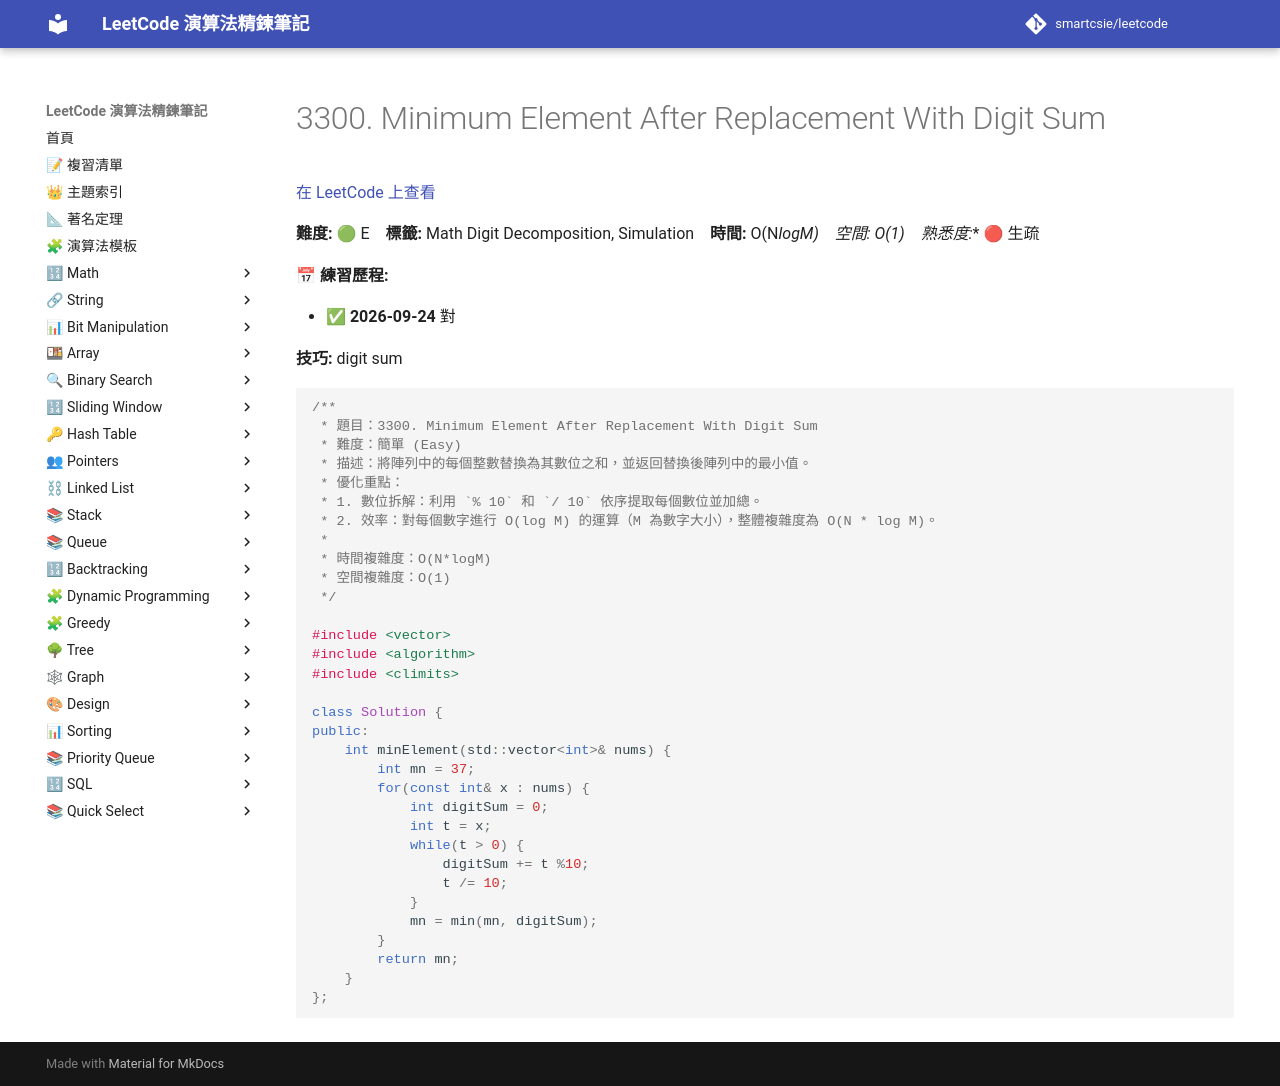

repository: smartcsie/leetcode · page: problems/3300/index.html · generator: mkdocs

# 3300. Minimum Element After Replacement With Digit Sum

[在 LeetCode 上查看](https://leetcode.com/problems/minimum-element-after-replacement-with-digit-sum/)

**難度:** 🟢 E　**標籤:** Math Digit Decomposition, Simulation　**時間:** O(N*logM)　**空間:** O(1)　**熟悉度:** 🔴 生疏

**📅 練習歷程:**

- ✅ **2026-09-24** 對

**技巧:** digit sum

```cpp
/**
 * 題目：3300. Minimum Element After Replacement With Digit Sum
 * 難度：簡單 (Easy)
 * 描述：將陣列中的每個整數替換為其數位之和，並返回替換後陣列中的最小值。
 * 優化重點：
 * 1. 數位拆解：利用 `% 10` 和 `/ 10` 依序提取每個數位並加總。
 * 2. 效率：對每個數字進行 O(log M) 的運算（M 為數字大小），整體複雜度為 O(N * log M)。
 *
 * 時間複雜度：O(N*logM)
 * 空間複雜度：O(1)
 */

#include <vector>
#include <algorithm>
#include <climits>

class Solution {
public:
    int minElement(std::vector<int>& nums) {
        int mn = 37;
        for(const int& x : nums) {
            int digitSum = 0;
            int t = x;
            while(t > 0) {
                digitSum += t %10;
                t /= 10;
            }
            mn = min(mn, digitSum);
        }
        return mn;
    }
};
```
